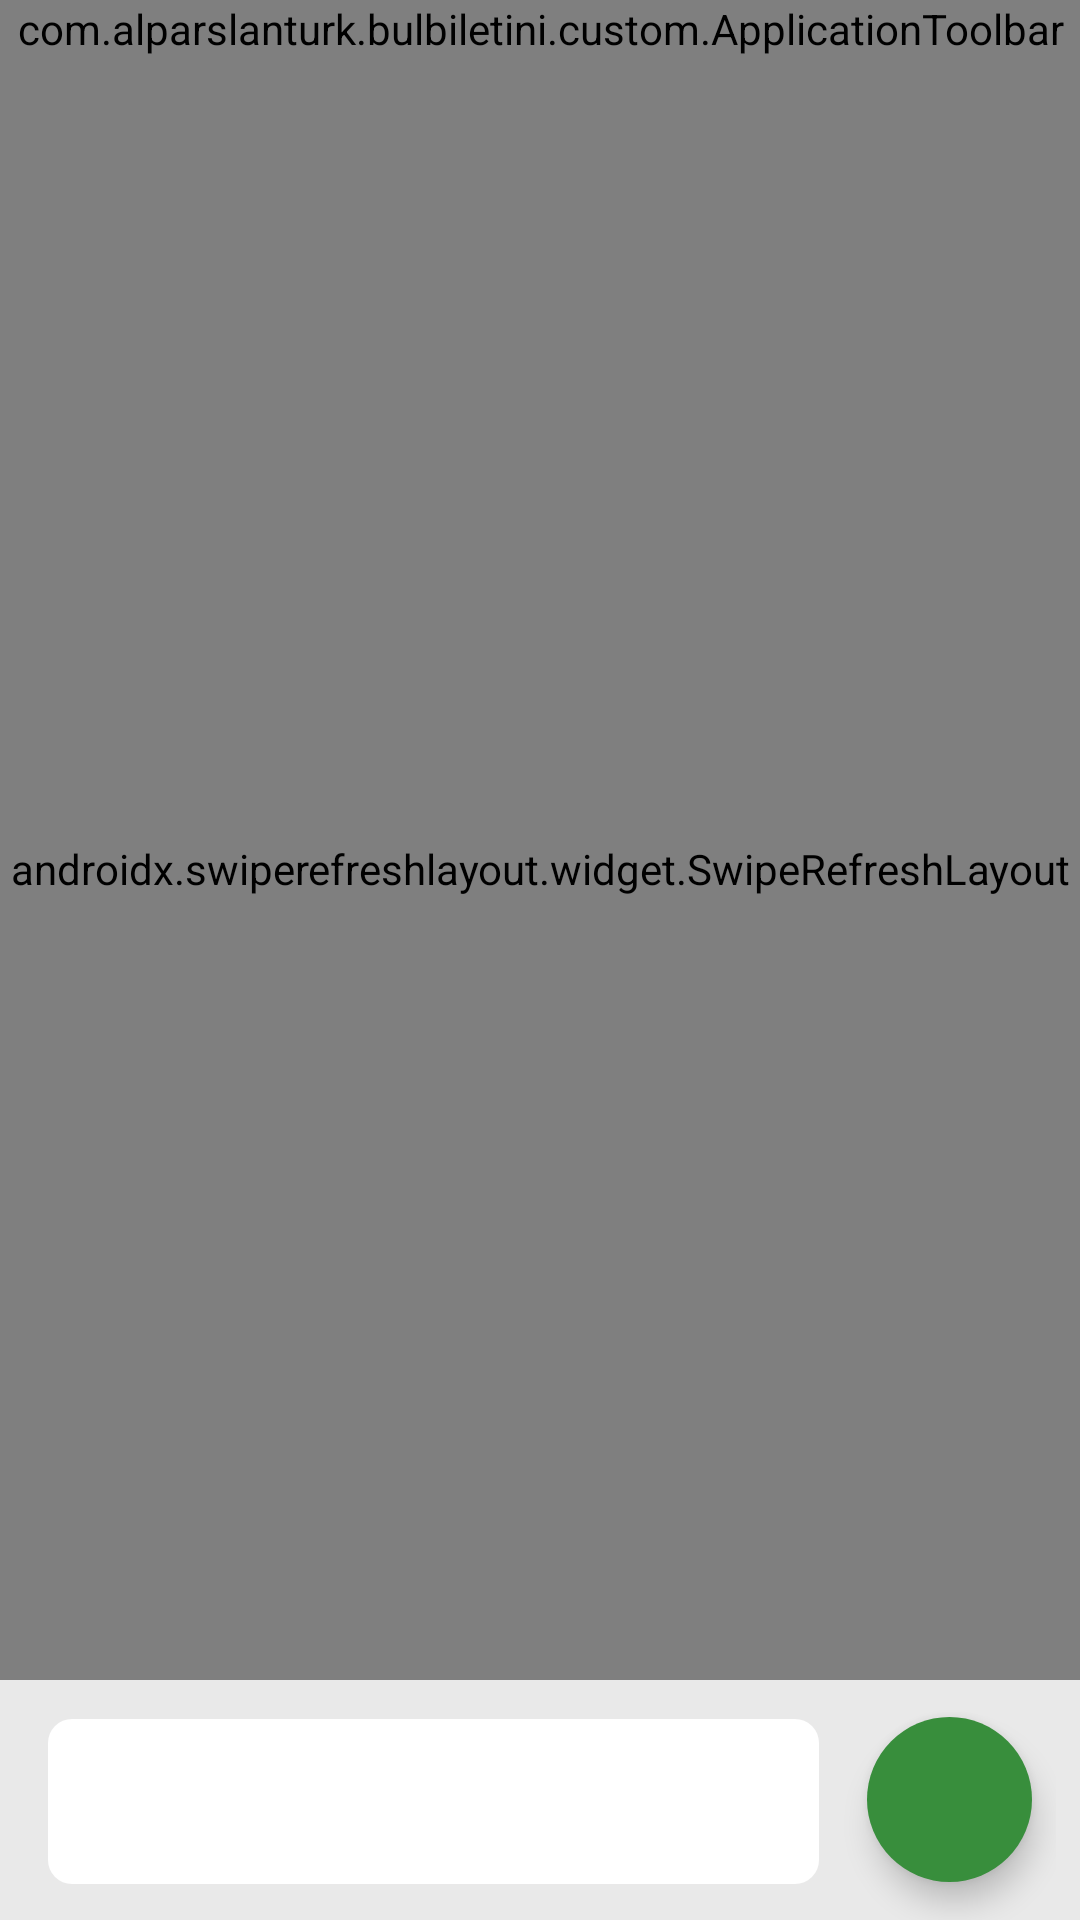

Produce the Android XML layout that renders to this screen, including the resource entries it uses.
<!-- AndroidManifest.xml: application theme Theme.KombineApp -->
<!-- res/layout/activity_chat.xml -->
<?xml version="1.0" encoding="utf-8"?>
<RelativeLayout xmlns:android="http://schemas.android.com/apk/res/android"
    xmlns:app="http://schemas.android.com/apk/res-auto"
    xmlns:tools="http://schemas.android.com/tools"
    android:layout_width="match_parent"
    android:layout_height="match_parent"
    android:background="@color/bg_color">

    <com.alparslanturk.bulbiletini.custom.ApplicationToolbar
        android:id="@+id/toolbar"
        android:layout_width="match_parent"
        android:layout_height="wrap_content" />

    <androidx.swiperefreshlayout.widget.SwipeRefreshLayout
        android:id="@+id/swipeRefreshLayout"
        android:layout_width="match_parent"
        android:layout_height="match_parent"
        android:layout_above="@id/footer"
        android:layout_below="@id/toolbar">

        <LinearLayout
            android:layout_width="match_parent"
            android:layout_height="wrap_content"
            android:orientation="vertical"
            android:paddingStart="16dp"
            android:paddingEnd="16dp">

            <androidx.recyclerview.widget.RecyclerView
                android:id="@+id/rvMessages"
                android:layout_width="match_parent"
                android:layout_height="match_parent"
                app:stackFromEnd="true"
                tools:listitem="@layout/row_layout_received_message" />
        </LinearLayout>

    </androidx.swiperefreshlayout.widget.SwipeRefreshLayout>

    <LinearLayout
        android:id="@+id/footer"
        android:layout_width="match_parent"
        android:layout_height="80dp"
        android:layout_alignParentBottom="true"
        android:baselineAligned="false"
        android:gravity="center_vertical"
        android:orientation="horizontal"
        android:paddingStart="8dp"
        android:paddingEnd="8dp">

        <com.google.android.material.textfield.TextInputLayout
            android:layout_width="0dp"
            android:layout_height="wrap_content"
            android:layout_marginStart="8dp"
            android:layout_marginBottom="2dp"
            android:layout_weight="0.65"
            app:boxBackgroundColor="@color/white"
            app:boxStrokeWidth="0dp">

            <com.google.android.material.textfield.TextInputEditText
                android:id="@+id/edtMessage"
                android:layout_width="match_parent"
                android:layout_height="55dp"
                android:background="@drawable/bg_rounded"
                android:fontFamily="@font/lato_regular"
                android:imeOptions="actionSend"
                android:inputType="textMultiLine"
                android:padding="8dp"
                android:textCursorDrawable="@drawable/color_cursor" />

        </com.google.android.material.textfield.TextInputLayout>

        <com.google.android.material.floatingactionbutton.FloatingActionButton
            android:id="@+id/btnSend"
            android:layout_width="55dp"
            android:layout_height="55dp"
            android:layout_marginStart="16dp"
            android:layout_marginEnd="8dp"
            android:backgroundTint="@color/text_selector_default_green"
            android:contentDescription="@string/send"
            android:fontFamily="@font/lato_bold"
            android:paddingStart="22dp"
            android:paddingEnd="22dp"
            android:src="@drawable/ic_send"
            android:textAllCaps="false"
            android:textColor="@color/white"
            android:textSize="15sp"
            app:shapeAppearanceOverlay="@style/ShapeAppearanceOverlay.App.CornerSize50Percent"
            app:tint="@color/white" />

    </LinearLayout>

</RelativeLayout>
<!-- res/layout/row_layout_received_message.xml (included above) -->
<?xml version="1.0" encoding="utf-8"?>
<androidx.constraintlayout.widget.ConstraintLayout xmlns:android="http://schemas.android.com/apk/res/android"
    xmlns:app="http://schemas.android.com/apk/res-auto"
    xmlns:tools="http://schemas.android.com/tools"
    android:layout_width="match_parent"
    android:layout_height="wrap_content">

    <androidx.appcompat.widget.AppCompatTextView
        android:id="@+id/tvMessage"
        style="@style/ClickableView"
        android:layout_width="180dp"
        android:layout_height="wrap_content"
        android:layout_marginStart="8dp"
        android:background="@drawable/bg_rounded"
        android:elevation="4dp"
        android:fontFamily="@font/lato_regular"
        android:gravity="center_vertical"
        android:orientation="vertical"
        android:padding="16dp"
        android:textColor="@color/arrow_color"
        app:layout_constraintBottom_toBottomOf="parent"
        app:layout_constraintStart_toStartOf="parent"
        app:layout_constraintTop_toTopOf="parent"
        tools:text="Galatasaray" />

    <androidx.appcompat.widget.AppCompatTextView
        android:id="@+id/tvHour"
        android:layout_width="wrap_content"
        android:layout_height="wrap_content"
        android:layout_marginStart="12dp"
        app:layout_constraintStart_toStartOf="parent"
        app:layout_constraintTop_toBottomOf="@id/tvMessage"
        tools:text="16:32" />

</androidx.constraintlayout.widget.ConstraintLayout>
<!-- resources referenced by this layout -->
<resources>
  <color name="arrow_color">#000000</color>
  <color name="bg_color">#E9E9E9</color>
  <color name="white">#FFFFFFFF</color>
  <!-- drawable bg_rounded (drawable) -->
  <?xml version="1.0" encoding="utf-8"?>
  <shape xmlns:android="http://schemas.android.com/apk/res/android"
      android:padding="10dp"
      android:shape="rectangle">
  
      <solid android:color="@color/ticket_bg_color" />
  
      <corners android:radius="8dp" />
  </shape>
  <!-- drawable color_cursor (drawable) -->
  <shape xmlns:android="http://schemas.android.com/apk/res/android">
      <size android:width="2dp" />
      <solid android:color="#FFFFFF" />
  </shape>
  <string name="send">Gönder</string>
  <style name="ClickableView">
          <item name="android:clickable">true</item>
          <item name="android:focusable">true</item>
      </style>
  <style name="ShapeAppearanceOverlay.App.CornerSize50Percent" parent="">
          <item name="cornerFamily">rounded</item>
          <item name="cornerSize">50%</item>
      </style>
  <style name="Theme.KombineApp" parent="Base.Theme.KombineApp" />
  <color name="ticket_bg_color">#FFFFFF</color>
  <style name="Base.Theme.KombineApp" parent="Theme.Material3.DayNight.NoActionBar">
          <item name="colorPrimary">@color/primary</item>
          <item name="colorSecondaryContainer">@color/light_green</item>
      </style>
  <color name="primary">#388E3C</color>
  <color name="light_green">#EBF3EB</color>
</resources>
